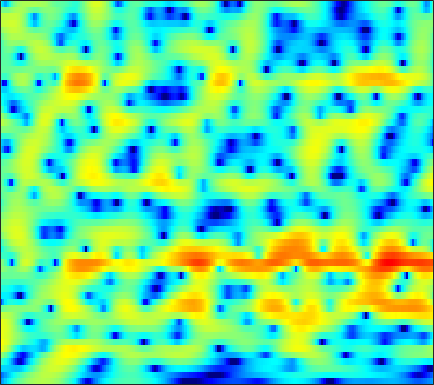

The data file committed next to this chart (first rows):
-10.903, -9.5067, -7.8584, -6.4343, -5.4706, -4.3139, -3.2823, -2.5875, -1.7499, -1.0074, -0.35467, 0.082086, 0.59522, 1.0307, 1.3091, 1.6192, 1.8569, 1.9908, 2.1097, 2.1624, 2.1495, 2.0948, 1.9578, 1.7478
-12.64, -11.4, -9.876, -8.499, -7.548, -6.378, -5.306, -4.56, -3.63, -2.767, -1.963, -1.395, -0.6894, -0.0415, 0.4044, 0.9437, 1.414, 1.721, 2.063, 2.325, 2.506, 2.584, 2.61, 2.543
-7.455, -7.472, -7.568, -7.739, -7.92, -8.199, -8.446, -8.537, -8.417, -7.912, -7.014, -6.156, -4.882, -3.59, -2.655, -1.485, -0.4265, 0.2862, 1.125, 1.839, 2.425, 2.783, 3.155, 3.401
-2.977, -3.768, -5.002, -6.48, -7.792, -9.926, -12.62, -15.16, -18.98, -19.79, -16.23, -13.5, -10.49, -8.07, -6.507, -4.686, -3.089, -2.021, -0.7483, 0.3669, 1.332, 1.968, 2.7, 3.302
1.278, 0.3035, -1.169, -2.863, -4.295, -6.415, -8.789, -10.74, -13.46, -15.97, -16.97, -16.02, -13.59, -11.04, -9.338, -7.376, -5.699, -4.591, -3.26, -2.046, -0.907, -0.08673, 0.9641, 1.948
5.155, 4.374, 3.194, 1.843, 0.7202, -0.9101, -2.687, -4.083, -5.888, -7.37, -8.132, -8.206, -7.908, -7.455, -7.194, -7.113, -7.398, -7.881, -8.781, -9.464, -8.839, -7.348, -4.788, -2.352
5.506, 5.05, 4.346, 3.552, 2.918, 2.04, 1.14, 0.4654, -0.4085, -1.232, -1.973, -2.478, -3.109, -3.749, -4.262, -5.061, -6.042, -6.91, -8.159, -9.158, -9.198, -8.315, -6.426, -4.429
4.781, 4.511, 4.051, 3.488, 3.009, 2.304, 1.549, 0.9624, 0.1775, -0.6055, -1.344, -1.851, -2.434, -2.914, -3.199, -3.487, -3.671, -3.746, -3.764, -3.632, -3.369, -3.093, -2.642, -2.156
4.749, 4.545, 4.139, 3.571, 3.034, 2.174, 1.172, 0.3221, -0.9246, -2.27, -3.655, -4.596, -5.547, -5.922, -5.791, -5.221, -4.439, -3.832, -3.062, -2.371, -1.76, -1.355, -0.8927, -0.517
4.589, 4.365, 3.937, 3.347, 2.789, 1.872, 0.7087, -0.3686, -2.129, -4.432, -7.65, -11.18, -19.98, -20.4, -13.51, -8.92, -6.199, -4.761, -3.329, -2.289, -1.493, -0.9959, -0.4438, 0.02723
3.156, 2.939, 2.624, 2.282, 1.994, 1.509, 0.8667, 0.2817, -0.603, -1.568, -2.541, -3.204, -3.832, -4.037, -3.873, -3.409, -2.927, -2.646, -2.4, -2.352, -2.458, -2.545, -2.526, -2.166
-1.169, -0.9669, -0.5091, -0.07351, 0.1602, 0.3232, 0.3467, 0.2959, 0.176, 0.07737, 0.03689, 0.0526, 0.1306, 0.2459, 0.3179, 0.3578, 0.2673, 0.02497, -0.6351, -1.816, -3.832, -6.318, -12.65, -21.17
-13.91, -9.523, -6.401, -4.885, -4.424, -4.366, -4.637, -4.916, -5.212, -5.026, -4.218, -3.377, -2.164, -1.073, -0.3989, 0.2575, 0.6821, 0.8523, 0.8219, 0.5519, 0.09285, -0.2793, -0.5941, -0.4265
-6.325, -6.32, -6.29, -6.491, -6.923, -8.028, -10.13, -12.75, -19.5, -25.17, -13.89, -9.906, -6.498, -4.169, -2.867, -1.52, -0.5374, 0.0305, 0.6233, 1.072, 1.43, 1.681, 2.017, 2.404
-4.117, -4.24, -4.544, -4.93, -5.23, -5.759, -6.504, -7, -7.357, -7.244, -6.601, -5.836, -4.679, -3.569, -2.819, -1.887, -1.086, -0.5828, 0.01834, 0.5498, 1.046, 1.402, 1.858, 2.314
-2.761, -2.734, -2.732, -2.803, -2.91, -3.057, -3.139, -3.192, -3.208, -3.127, -2.961, -2.796, -2.544, -2.264, -2.05, -1.808, -1.556, -1.343, -1.02, -0.6372, -0.1945, 0.182, 0.7204, 1.279
-1.104, -1.089, -1.072, -1.095, -1.153, -1.167, -1.051, -0.9736, -0.8904, -0.8027, -0.7648, -0.8095, -1.007, -1.342, -1.68, -2.265, -2.897, -3.25, -3.463, -3.251, -2.68, -2.142, -1.305, -0.4716
0.6282, 0.3688, -0.1615, -0.725, -0.9822, -1.011, -0.655, -0.177, 0.6101, 1.237, 1.579, 1.621, 1.309, 0.4532, -0.5449, -2.547, -5.716, -9.211, -14.4, -11.01, -6.898, -5.061, -3.641, -2.93
0.3072, -0.3836, -2.119, -5.142, -9.019, -15.31, -7.577, -3.488, -0.06568, 2.001, 3.206, 3.651, 3.759, 3.297, 2.578, 1.262, -0.5355, -1.915, -3.214, -3.375, -2.935, -2.724, -3.203, -4.934
-3.3, -3.128, -3.247, -3.761, -4.076, -3.842, -2.866, -1.667, -0.01789, 1.287, 2.209, 2.619, 2.832, 2.747, 2.471, 1.902, 1.263, 0.7611, 0.09792, -0.4895, -1.024, -1.392, -1.877, -2.385
-5.227, -3.939, -2.558, -1.549, -0.9029, -0.09278, 0.6073, 1.145, 1.756, 2.227, 2.515, 2.611, 2.535, 2.269, 1.963, 1.401, 0.7528, 0.2298, -0.4488, -1.082, -1.627, -1.971, -2.305, -2.479
-3.51, -2.078, -0.5661, 0.6688, 1.422, 2.189, 2.814, 3.152, 3.421, 3.527, 3.431, 3.226, 2.769, 2.08, 1.444, 0.4229, -0.7736, -1.725, -2.964, -4.055, -4.843, -5.234, -5.513, -5.612
-0.1733, 0.6582, 1.656, 2.51, 3.051, 3.6, 3.991, 4.154, 4.211, 4.07, 3.704, 3.27, 2.465, 1.348, 0.2873, -1.479, -3.742, -5.841, -9.301, -13.06, -14.72, -13.78, -12.14, -11.29
1.335, 1.852, 2.511, 3.08, 3.423, 3.805, 4.017, 4.079, 4.023, 3.766, 3.31, 2.819, 1.946, 0.8002, -0.2907, -2.058, -4.293, -6.349, -9.604, -12.96, -14.38, -13.76, -12.52, -11.99
1.058, 1.521, 2.087, 2.581, 2.88, 3.197, 3.377, 3.429, 3.368, 3.149, 2.78, 2.396, 1.732, 0.9157, 0.1892, -0.9026, -2.113, -3.04, -4.253, -5.3, -6.082, -6.491, -6.879, -7.177
-0.3372, 0.2336, 0.922, 1.503, 1.881, 2.238, 2.482, 2.578, 2.574, 2.455, 2.205, 1.948, 1.513, 0.9924, 0.5756, -0.0333, -0.6423, -1.089, -1.646, -2.141, -2.563, -2.823, -3.116, -3.352
-2.217, -1.348, -0.3508, 0.4459, 0.9182, 1.398, 1.712, 1.836, 1.882, 1.784, 1.56, 1.326, 0.9641, 0.5621, 0.27, -0.07286, -0.3413, -0.4996, -0.6332, -0.7156, -0.7659, -0.7969, -0.8369, -0.8967
-3.282, -2.104, -0.9237, -0.02315, 0.4604, 0.975, 1.287, 1.405, 1.416, 1.219, 0.844, 0.4369, -0.2244, -0.9236, -1.401, -1.774, -1.781, -1.538, -1.031, -0.4515, 0.07877, 0.3986, 0.7087, 0.8792
-2.007, -1.371, -0.75, -0.2867, 0.004595, 0.3717, 0.6895, 0.8977, 0.9963, 0.8302, 0.2817, -0.4483, -1.998, -4.34, -6.721, -9.598, -8.392, -5.801, -2.91, -0.8672, 0.537, 1.278, 1.922, 2.267
-0.9068, -1.339, -2.114, -3.082, -3.473, -3.301, -2.17, -1.137, -0.02519, 0.6604, 0.7295, 0.3807, -0.692, -2.431, -4.136, -5.879, -5.168, -3.439, -1.206, 0.4729, 1.598, 2.145, 2.556, 2.664
-1.084, -2.126, -4.399, -8.615, -15.05, -15.7, -6.82, -3.492, -0.666, 1.022, 1.979, 2.321, 2.431, 2.248, 2.065, 1.827, 1.753, 1.812, 1.933, 2.034, 1.998, 1.843, 1.477, 0.8897
-1.202, -1.383, -1.847, -2.341, -2.487, -2.137, -1.1, -0.1668, 1.117, 2.141, 2.901, 3.272, 3.525, 3.515, 3.387, 3.055, 2.583, 2.118, 1.387, 0.5157, -0.448, -1.2, -2.241, -3.34
-1.385, -0.9975, -0.6114, -0.2108, 0.1093, 0.6286, 1.255, 1.738, 2.404, 2.971, 3.403, 3.61, 3.691, 3.543, 3.254, 2.634, 1.69, 0.7496, -0.8405, -2.896, -5.351, -7.278, -9.24, -9.605
-1.907, -1.596, -1.151, -0.6236, -0.1693, 0.5233, 1.253, 1.829, 2.526, 3.139, 3.581, 3.791, 3.865, 3.709, 3.385, 2.686, 1.611, 0.5238, -1.411, -4.055, -7.834, -11.82, -18.14, -14.73
-4.254, -4.483, -4.526, -4.113, -3.418, -2.137, -0.735, 0.2949, 1.486, 2.473, 3.216, 3.6, 3.898, 3.919, 3.773, 3.324, 2.614, 1.883, 0.686, -0.7389, -2.265, -3.327, -4.412, -4.908
-8.506, -10.58, -14.95, -16.58, -12.26, -7.239, -3.876, -1.993, -0.06417, 1.365, 2.417, 3, 3.533, 3.804, 3.868, 3.754, 3.434, 3.079, 2.46, 1.725, 0.9073, 0.2752, -0.5495, -1.376
-7.655, -8.472, -9.65, -9.567, -8.279, -5.918, -3.62, -2.208, -0.6125, 0.6119, 1.571, 2.142, 2.717, 3.134, 3.321, 3.449, 3.407, 3.285, 2.981, 2.534, 1.953, 1.429, 0.6254, -0.3057
-3.606, -3.535, -3.43, -3.164, -2.848, -2.275, -1.595, -1.103, -0.4688, 0.1026, 0.6222, 0.9762, 1.445, 1.889, 2.195, 2.543, 2.8, 2.889, 2.87, 2.65, 2.23, 1.772, 0.968, -0.02634
0.2528, 0.1492, 0.02016, -0.1463, -0.2564, -0.4092, -0.605, -0.7223, -0.9623, -1.172, -1.332, -1.323, -1.024, -0.3991, 0.2612, 1.189, 2.037, 2.535, 2.971, 3.108, 2.908, 2.534, 1.708, 0.4816
2.607, 2.154, 1.511, 0.7758, 0.2293, -0.5182, -1.335, -1.956, -3.054, -4.51, -6.579, -8.364, -9.289, -6.631, -4.008, -1.1, 1.035, 2.219, 3.317, 3.93, 4.074, 3.894, 3.237, 2.051
1.268, 0.3956, -0.9808, -2.503, -3.627, -4.98, -5.838, -6.331, -6.814, -7.717, -9.269, -10.79, -11.48, -8.48, -5.552, -2.386, -0.01163, 1.345, 2.671, 3.524, 3.985, 4.077, 3.892, 3.371
-2.098, -3.358, -5.572, -8.616, -11.8, -17.91, -18.86, -14.92, -11.24, -9.093, -7.711, -6.831, -5.693, -4.356, -3.243, -1.757, -0.402, 0.5106, 1.516, 2.296, 2.854, 3.131, 3.337, 3.373
-4.25, -5.246, -6.866, -8.766, -10.43, -12.18, -12.31, -11.34, -9.451, -7.628, -6.169, -5.249, -4.142, -3.146, -2.486, -1.634, -0.829, -0.2719, 0.4227, 1.055, 1.607, 1.98, 2.405, 2.76
-5.199, -5.741, -6.325, -6.71, -6.842, -6.776, -6.417, -5.945, -5.232, -4.443, -3.711, -3.239, -2.732, -2.369, -2.157, -1.931, -1.677, -1.461, -1.054, -0.5409, 0.05658, 0.5234, 1.145, 1.749
-7.012, -7.827, -7.891, -6.951, -5.869, -4.523, -3.373, -2.598, -1.787, -1.232, -0.8826, -0.7917, -0.9441, -1.402, -1.916, -2.826, -3.797, -4.253, -4.183, -3.345, -2.212, -1.416, -0.515, 0.2473
-10.26, -17.81, -16.44, -8.106, -4.997, -2.224, -0.4108, 0.522, 1.417, 1.918, 2.047, 1.894, 1.321, 0.2222, -1.103, -3.818, -8.663, -16.38, -16.25, -7.742, -4.26, -2.93, -2.289, -2.609
-2.791, -3.284, -3.227, -2.442, -1.604, -0.4494, 0.5223, 1.065, 1.607, 1.937, 2.013, 1.906, 1.533, 0.8409, 0.0632, -1.228, -2.661, -3.475, -3.755, -3.199, -2.53, -2.365, -2.876, -4.594
-1.442, -1.515, -1.531, -1.444, -1.326, -1.21, -1.099, -1.009, -0.9236, -0.8046, -0.6262, -0.476, -0.3106, -0.2291, -0.2064, -0.2772, -0.3836, -0.4414, -0.4789, -0.4585, -0.4757, -0.5473, -0.7221, -0.9261
-1.855, -1.744, -1.732, -1.864, -2.101, -2.664, -3.439, -4.08, -4.892, -5.22, -4.688, -3.878, -2.643, -1.512, -0.7774, -0.02522, 0.5166, 0.8114, 1.081, 1.237, 1.3, 1.3, 1.282, 1.269
-2.328, -1.91, -1.65, -1.772, -2.177, -3.189, -5.003, -7.181, -12.15, -23.73, -13.19, -8.237, -4.327, -1.842, -0.5256, 0.746, 1.621, 2.059, 2.434, 2.598, 2.6, 2.522, 2.316, 2.053
-2.704, -1.825, -1.064, -0.7799, -0.8566, -1.315, -2.208, -3.111, -4.362, -4.941, -4.196, -3.021, -1.317, 0.1788, 1.078, 2.01, 2.646, 2.946, 3.127, 3.075, 2.8, 2.451, 1.794, 0.9474
-2.748, -1.595, -0.4739, 0.2423, 0.5612, 0.7191, 0.6875, 0.6061, 0.4866, 0.476, 0.6424, 0.879, 1.285, 1.718, 2.015, 2.327, 2.503, 2.547, 2.441, 2.13, 1.565, 0.9375, -0.2036, -1.816
-1.426, -0.4673, 0.5327, 1.26, 1.639, 1.951, 2.094, 2.113, 2.071, 1.969, 1.83, 1.715, 1.566, 1.425, 1.334, 1.222, 1.12, 1.026, 0.8437, 0.5284, 0.007711, -0.5625, -1.626, -3.13
0.8206, 1.387, 2.006, 2.463, 2.7, 2.893, 2.92, 2.831, 2.582, 2.18, 1.631, 1.13, 0.3723, -0.415, -0.9517, -1.451, -1.611, -1.548, -1.326, -1.135, -1.106, -1.242, -1.685, -2.393
2.591, 2.834, 3.116, 3.324, 3.425, 3.462, 3.361, 3.178, 2.738, 2.045, 1.04, 0.03744, -1.73, -4.077, -6.196, -8.607, -8.308, -6.624, -4.404, -2.784, -1.763, -1.328, -1.106, -1.225
2.624, 2.631, 2.689, 2.796, 2.887, 2.963, 2.954, 2.852, 2.528, 1.93, 0.971, -0.04381, -1.913, -4.601, -7.289, -11.07, -10.21, -7.478, -4.518, -2.544, -1.297, -0.7248, -0.3118, -0.2511
0.1717, -0.1763, -0.3501, -0.1137, 0.261, 0.8685, 1.404, 1.681, 1.867, 1.797, 1.474, 1.065, 0.364, -0.429, -0.9818, -1.47, -1.525, -1.272, -0.7549, -0.2362, 0.1433, 0.3047, 0.3358, 0.2001
-4.967, -7.348, -9.246, -7.08, -4.735, -2.248, -0.5397, 0.3428, 1.123, 1.571, 1.792, 1.86, 1.865, 1.832, 1.8, 1.774, 1.767, 1.761, 1.713, 1.557, 1.246, 0.911, 0.3313, -0.2969
